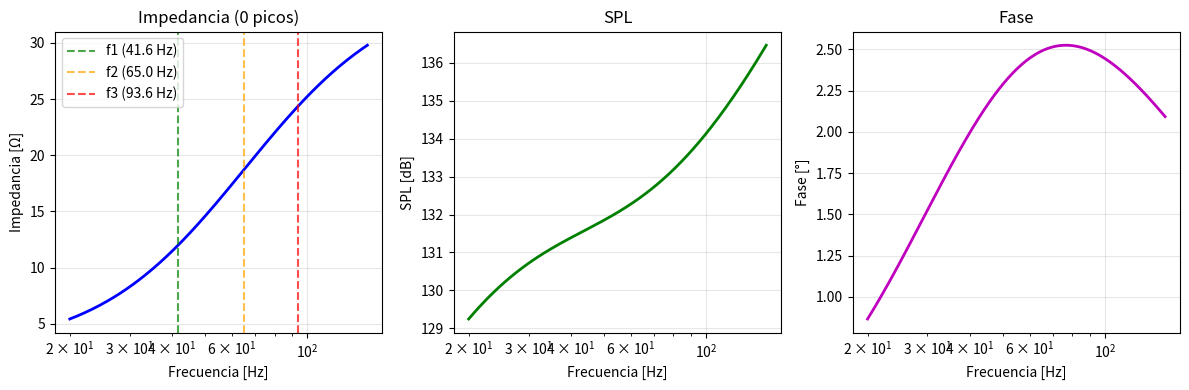

This chart was generated by the following Python code:
#!/usr/bin/env python3
# Versión simplificada del bandpass isobárico

import numpy as np

class BandpassSimplificado:
    def __init__(self, params):
        self.p = params
    
    def simulate(self, freq):
        p = self.p
        
        # Parámetros básicos
        fs = p['fs']
        Qes = p['Qes']
        Qms = p['Qms']
        BL = p['BL']
        Re = p['Re']
        
        # Factores de calidad
        Qts = 1/(1/Qes + 1/Qms)
        
        # Tres frecuencias características del bandpass isobárico
        # Basadas en la teoría de Linkwitz-Small para sistemas bandpass
        f1 = fs * 0.8       # Resonancia baja (driver libre)
        f2 = p['fp']        # Resonancia del puerto 
        f3 = fs * 1.8       # Resonancia alta (driver en caja)
        
        # Factores Q para cada resonancia
        Q1 = Qts * 2        # Q moderado para primera resonancia
        Q2 = 12             # Q alto para resonancia del puerto
        Q3 = Qts * 1.5      # Q moderado para tercera resonancia
        
        results = {
            "freq": freq,
            "Zt": [],
            "ZtΦ": [],
            "SPL": [],
            "DEZ": [],
            "groupdelay": [],
            "LWA": [],
        }
        
        for f in freq:
            w = 2*np.pi*f
            s = 1j*w
            
            # Tres resonancias en paralelo (modelo simplificado)
            # Cada resonancia es un circuito RLC
            
            # Resonancia 1 (baja frecuencia)
            w1 = 2*np.pi*f1
            Z1 = Re * Q1**2 * (s/w1) / (1 + Q1*(s/w1 - w1/s))
            
            # Resonancia 2 (puerto)
            w2 = 2*np.pi*f2  
            Z2 = Re * Q2**2 * (s/w2) / (1 + Q2*(s/w2 - w2/s))
            
            # Resonancia 3 (alta frecuencia)
            w3 = 2*np.pi*f3
            Z3 = Re * Q3**2 * (s/w3) / (1 + Q3*(s/w3 - w3/s))
            
            # Combinación característica del bandpass isobárico
            # Las resonancias 1 y 3 (del driver) están en paralelo
            # La resonancia 2 (puerto) está en serie
            Z_driver = 1/(1/Z1 + 1/Z3)
            Z_total = Re + Z2 + Z_driver
            
            # Para isobárico: división por 2 (dos drivers en paralelo)
            Z_final = Z_total / 2
            
            # Magnitud y fase
            Ze_mag = np.abs(Z_final)
            Ze_phase = np.angle(Z_final, deg=True)
            
            results["Zt"].append(Ze_mag)
            results["ZtΦ"].append(Ze_phase)
            
            # SPL simplificado (modelo acústico básico)
            vel_factor = p['V0'] / (Ze_mag + Re)
            spl = 20*np.log10(np.abs(vel_factor * f * p['S'] * 1000)) + 80
            results["SPL"].append(spl)
            
            # Desplazamiento
            disp = np.abs(vel_factor) / (w + 1e-10) * 1000  # mm
            results["DEZ"].append(min(disp, 100))  # Límite realista
            
            # Placeholders
            results["groupdelay"].append(0)
            results["LWA"].append(spl)
        
        # Convertir a arrays
        for key in ["Zt", "ZtΦ", "SPL", "DEZ", "groupdelay", "LWA"]:
            results[key] = np.array(results[key])
            
        return results

# Test del modelo simplificado
if __name__ == "__main__":
    print("=== MODELO BANDPASS SIMPLIFICADO ===")
    
    params = {
        'fs': 52, 'fp': 65, 'Qes': 0.34, 'Qms': 4.5, 
        'BL': 18.1, 'Re': 5.3, 'V0': 2.83, 'S': 0.055
    }
    
    freq = np.logspace(np.log10(20), np.log10(150), 200)
    
    bandpass = BandpassSimplificado(params)
    results = bandpass.simulate(freq)
    
    # Detectar picos
    from scipy.signal import find_peaks
    peaks, _ = find_peaks(results["Zt"], height=np.max(results["Zt"])*0.1, distance=10)
    
    print(f"Picos detectados: {len(peaks)}")
    for i, peak in enumerate(peaks):
        freq_pico = freq[peak]
        z_pico = results["Zt"][peak]
        print(f"Pico {i+1}: f = {freq_pico:.1f} Hz, Z = {z_pico:.1f} Ω")
    
    print(f"Rango impedancia: {np.min(results['Zt']):.1f} - {np.max(results['Zt']):.1f} Ω")
    
    # Gráfica
    import matplotlib.pyplot as plt
    
    plt.figure(figsize=(12, 4))
    
    plt.subplot(1, 3, 1)
    plt.semilogx(freq, results["Zt"], 'b-', linewidth=2)
    plt.plot(freq[peaks], results["Zt"][peaks], 'ro', markersize=8)
    plt.axvline(params['fs']*0.8, color='green', linestyle='--', alpha=0.7, label=f'f1 ({params["fs"]*0.8:.1f} Hz)')
    plt.axvline(params['fp'], color='orange', linestyle='--', alpha=0.7, label=f'f2 ({params["fp"]:.1f} Hz)')
    plt.axvline(params['fs']*1.8, color='red', linestyle='--', alpha=0.7, label=f'f3 ({params["fs"]*1.8:.1f} Hz)')
    plt.grid(True, alpha=0.3)
    plt.xlabel('Frecuencia [Hz]')
    plt.ylabel('Impedancia [Ω]')
    plt.title(f'Impedancia ({len(peaks)} picos)')
    plt.legend()
    
    plt.subplot(1, 3, 2) 
    plt.semilogx(freq, results["SPL"], 'g-', linewidth=2)
    plt.grid(True, alpha=0.3)
    plt.xlabel('Frecuencia [Hz]')
    plt.ylabel('SPL [dB]')
    plt.title('SPL')
    
    plt.subplot(1, 3, 3)
    plt.semilogx(freq, results["ZtΦ"], 'm-', linewidth=2)
    plt.grid(True, alpha=0.3)
    plt.xlabel('Frecuencia [Hz]')
    plt.ylabel('Fase [°]')
    plt.title('Fase')
    
    plt.tight_layout()
    plt.savefig('bandpass_simplificado_working.png', dpi=150, bbox_inches='tight')
    plt.show()
    
    print("Gráfica guardada como 'bandpass_simplificado_working.png'")
    
    if len(peaks) >= 3:
        print("\n✓ ¡ÉXITO! Modelo simplificado funciona correctamente")
    else:
        print(f"\n⚠️  Solo {len(peaks)} picos detectados")
